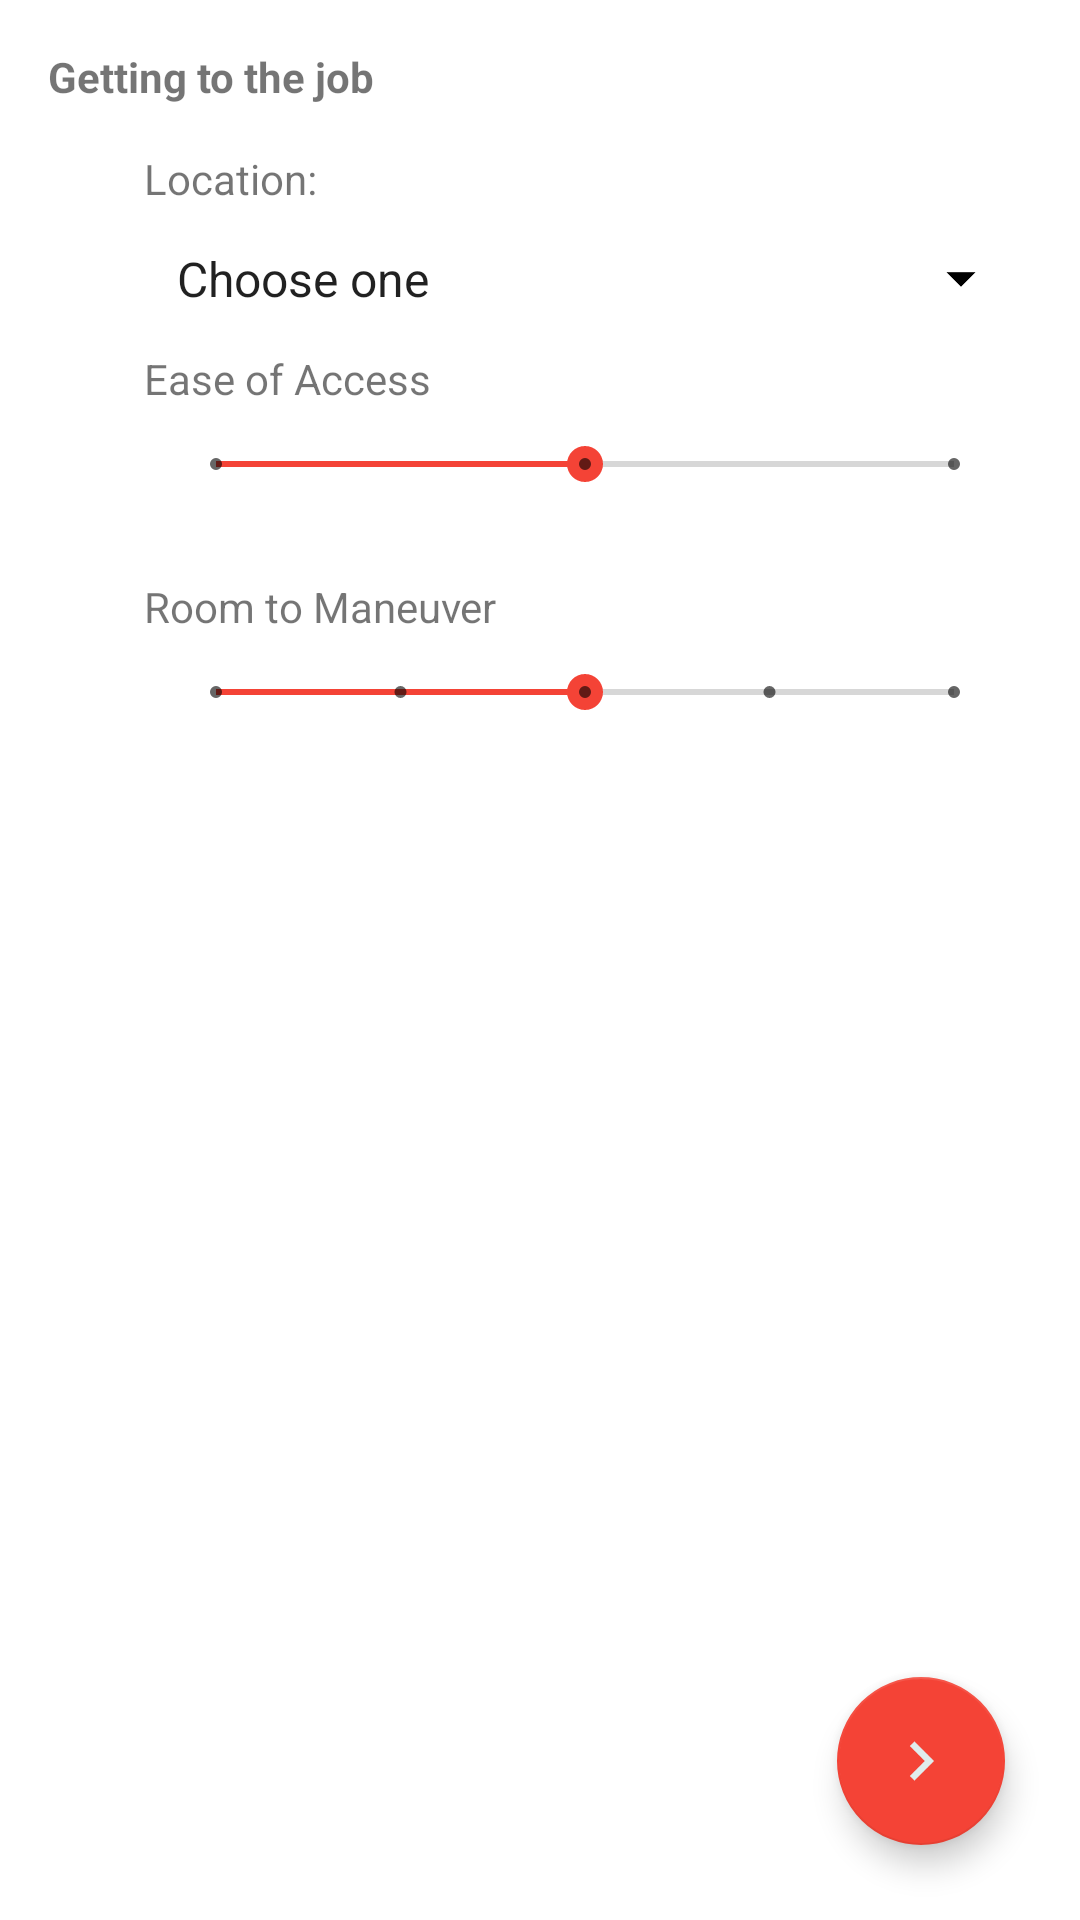

The Android layout XML behind this screen, and the referenced resources:
<!-- AndroidManifest.xml: application theme AppTheme -->
<!-- res/layout/activity_step__rebuilding2.xml -->
<?xml version="1.0" encoding="utf-8"?>
<android.support.v4.widget.DrawerLayout xmlns:android="http://schemas.android.com/apk/res/android"

    xmlns:tools="http://schemas.android.com/tools"
    xmlns:app="http://schemas.android.com/apk/res-auto"
    android:id="@+id/drawer_layout"
    android:layout_width="match_parent"
    android:layout_height="match_parent"
    tools:context="com.oep.interlock_app.Wall_Rebuilding">

    
    <RelativeLayout
        android:layout_width="match_parent"
        android:layout_height="match_parent"
        tools:context=".MainActivity"
        android:background="#ffffffff">

        

        <TextView
            android:id="@+id/headlineTextView"
            android:layout_width="wrap_content"
            android:layout_height="wrap_content"
            android:layout_marginLeft="16dp"
            android:layout_marginStart="16dp"
            android:layout_marginTop="16dp"
            android:text="@string/to_job_title"
            android:textStyle="bold"/>

        <ScrollView
            android:layout_width="match_parent"
            android:layout_height="wrap_content"
            android:layout_below="@+id/headlineTextView"
            android:layout_marginTop="15dp"
            android:layout_marginStart="48dp"
            android:layout_marginLeft="48dp"
            android:layout_marginEnd="16dp"
            android:layout_marginRight="16dp"
            android:layout_above="@+id/stepRebuildingFAB">

            <LinearLayout
                android:layout_width="match_parent"
                android:layout_height="wrap_content"
                android:orientation="vertical">

                <TextView
                    android:id="@+id/locationTV"
                    android:layout_width="wrap_content"
                    android:layout_height="wrap_content"
                    android:text="Location:"/>

                <Spinner
                    android:id="@+id/locationSp"
                    android:layout_width="match_parent"
                    android:layout_height="wrap_content"
                    style="@style/no_outline_spinner"
                    android:entries="@array/job_location"
                    android:layout_marginTop="10dp"
                    android:layout_marginRight="10dp"
                    android:layout_marginEnd="10dp" />

                <TextView
                    android:id="@+id/easeTV"
                    android:layout_width="wrap_content"
                    android:layout_height="wrap_content"
                    android:text="Ease of Access"
                    android:layout_marginTop="10dp" />

                <SeekBar
                    android:id="@+id/easeSB"
                    android:layout_width="match_parent"
                    style="@style/Widget.AppCompat.SeekBar.Discrete"
                    android:layout_height="wrap_content"
                    android:layout_marginTop="10dp"
                    android:layout_marginLeft="8dp"
                    android:layout_marginStart="8dp"
                    android:max="2"
                    android:progress="1"
                    android:layout_marginRight="10dp"
                    android:layout_marginEnd="10dp" />

                <TextView
                    android:id="@+id/easeDisplayTV"
                    android:layout_width="wrap_content"
                    android:layout_height="wrap_content"
                    android:layout_marginLeft="32dp"
                    android:layout_marginStart="32dp" />

                <TextView
                    android:id="@+id/roomManTV"
                    android:layout_width="wrap_content"
                    android:layout_height="wrap_content"
                    android:layout_marginTop="10dp"
                    android:text="Room to Maneuver " />

                <SeekBar
                    android:id="@+id/roomManSB"
                    android:layout_width="match_parent"
                    style="@style/Widget.AppCompat.SeekBar.Discrete"
                    android:layout_height="wrap_content"
                    android:layout_marginTop="10dp"
                    android:layout_marginLeft="8dp"
                    android:layout_marginStart="8dp"
                    android:max="4"
                    android:progress="2"
                    android:layout_marginRight="10dp"
                    android:layout_marginEnd="10dp" />

                <TextView
                    android:id="@+id/roomDisplayTV"
                    android:layout_width="wrap_content"
                    android:layout_height="wrap_content"
                    android:layout_marginLeft="32dp"
                    android:layout_marginStart="32dp" />

            </LinearLayout>
        </ScrollView>

        <android.support.design.widget.FloatingActionButton
            android:id="@+id/stepRebuildingFAB"
            android:layout_width="wrap_content"
            android:layout_height="wrap_content"
            android:clickable="true"
            app:fabSize="normal"
            app:srcCompat="@drawable/right_arrow"
            android:onClick="fabClicked"
            android:layout_alignParentBottom="true"
            android:layout_alignParentRight="true"
            android:layout_alignParentEnd="true"
            android:layout_margin="25dp"/>
        

    </RelativeLayout>

    
    <ListView
        android:id="@+id/navList"
        android:layout_width="200dp"
        android:layout_height="match_parent"
        android:layout_gravity="left|start"
        android:background="#ffeeeeee"/>

</android.support.v4.widget.DrawerLayout>
<!-- resources referenced by this layout -->
<resources>
  <array name="job_location">
          <item>Choose one</item>
          <item>Front yard</item>
          <item>Backyard</item>
          <item>Side</item>
          <item>Other</item>
      </array>
  <!-- drawable right_arrow: png bitmap (drawable, 1924 bytes) -->
  <string name="to_job_title">Getting to the job</string>
  <style name="no_outline_spinner">
          <item name="android:background">@drawable/no_outline_spinner</item>
      </style>
  <style name="AppTheme" parent="Theme.AppCompat.Light.DarkActionBar">
          
          <item name="colorPrimary">@color/colorPrimary</item>
          <item name="colorPrimaryDark">@color/colorPrimaryDark</item>
          <item name="colorAccent">@color/colorAccent</item>
      </style>
  <!-- drawable no_outline_spinner (drawable) -->
  <?xml version="1.0" encoding="utf-8"?>
  <selector xmlns:android="http://schemas.android.com/apk/res/android">
  
      <item>
          <layer-list>
              <item>
                  <shape>
                      <padding
                          android:bottom="3dp"
                          android:left="3dp"
                          android:right="3dp"
                          android:top="3dp" />
                  </shape>
              </item>
              <item >
                  <bitmap
                      android:gravity="center_vertical|right"
                      android:src="@mipmap/drop_down_arrow"/>
              </item>
          </layer-list>
      </item>
  
  </selector>
  <color name="colorPrimary">#b5837d</color>
  <color name="colorPrimaryDark">#8f5f5a</color>
  <color name="colorAccent">#F44336</color>
</resources>
